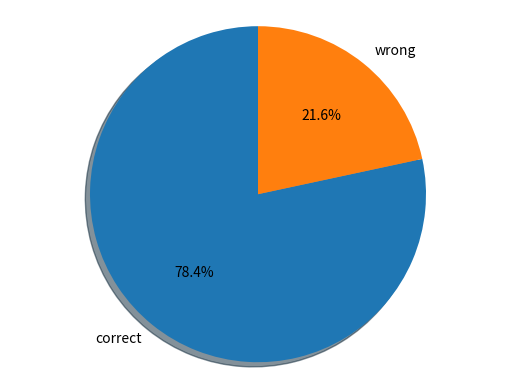

Source code (Python):
#!/usr/bin/env python3
import matplotlib.pyplot as plt


labels = ['correct', 'wrong']
sizes = [0.7836879432624113, 0.21631205673758866]
explode = (0, 0)

fig, ax = plt.subplots()
ax.pie(sizes, explode=explode, labels=labels, autopct='%1.1f%%', shadow=True, startangle=90)
ax.axis('equal')

plt.show()
